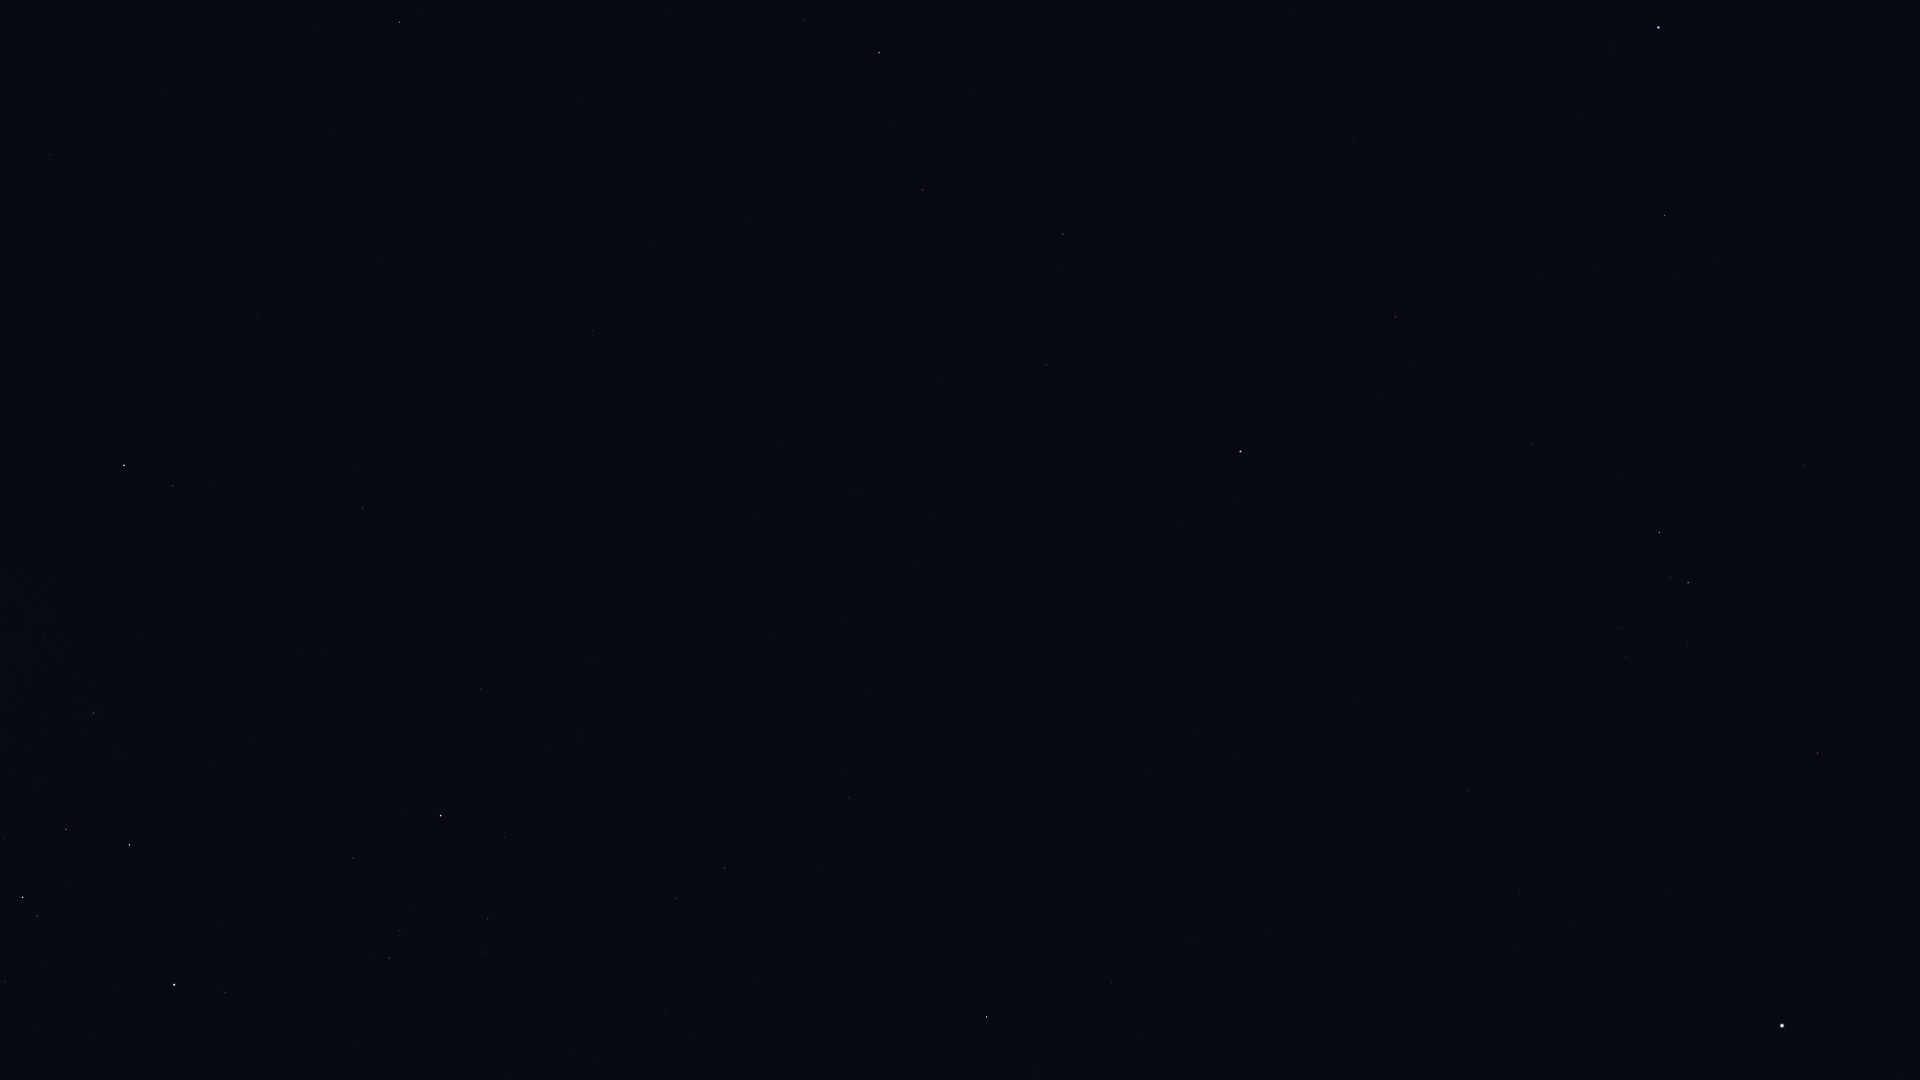

Source data for this figure (header and first rows):
Star_ID, Name, X, Y
37279, Procyon, 1782, 1026
39211, HIP 39211, 1572, 928
39757, Tureis, 987, 1017
39863, HIP 39863, 1520, 891
40526, Tarf, 1818, 753
42402, Minchir, 1626, 657
42446, Gakyid, 1871, 577
42515, HIP 42515, 676, 898
42536, HIP 42536, 225, 993
42568, HIP 42568, 40, 1026
42828, HIP 42828, 725, 868
42913, Alsephina, 174, 985
43109, Ashlesha, 1688, 583
43409, HIP 43409, 849, 798
44066, Acubens, 1803, 465
44816, Suhail, 441, 816
45080, HIP 45080, 37, 916
45336, HIP 45336, 1532, 444
45556, Aspidiske, 23, 897
45751, HIP 45751, 1177, 523
45941, Markeb, 129, 845
46390, Alphard, 1240, 452
46651, HIP 46651, 481, 689
47202, Kalausi, 403, 684
47431, Ukdah, 1395, 317
47508, Subra, 1665, 216
48235, Natasha, 223, 690
48356, Zhang, 1046, 365
48615, Felis, 942, 383
48711, Bibhā, 1297, 242
48774, HIP 48774, 93, 713
48926, HIP 48926, 541, 517
49641, HIP 49641, 1353, 141
49669, Regulus, 1658, 28
49841, HIP 49841, 1063, 234
50191, HIP 50191, 363, 508
51069, HIP 51069, 923, 190
51172, HIP 51172, 593, 331
51437, HIP 51437, 1295, 8
51986, HIP 51986, 173, 486
52521, Macondo, 494, 276
52727, HIP 52727, 124, 465
52943, HIP 52943, 879, 53
53740, Alkes, 804, 20
54204, HIP 54204, 583, 97
56343, HIP 56343, 400, 22
